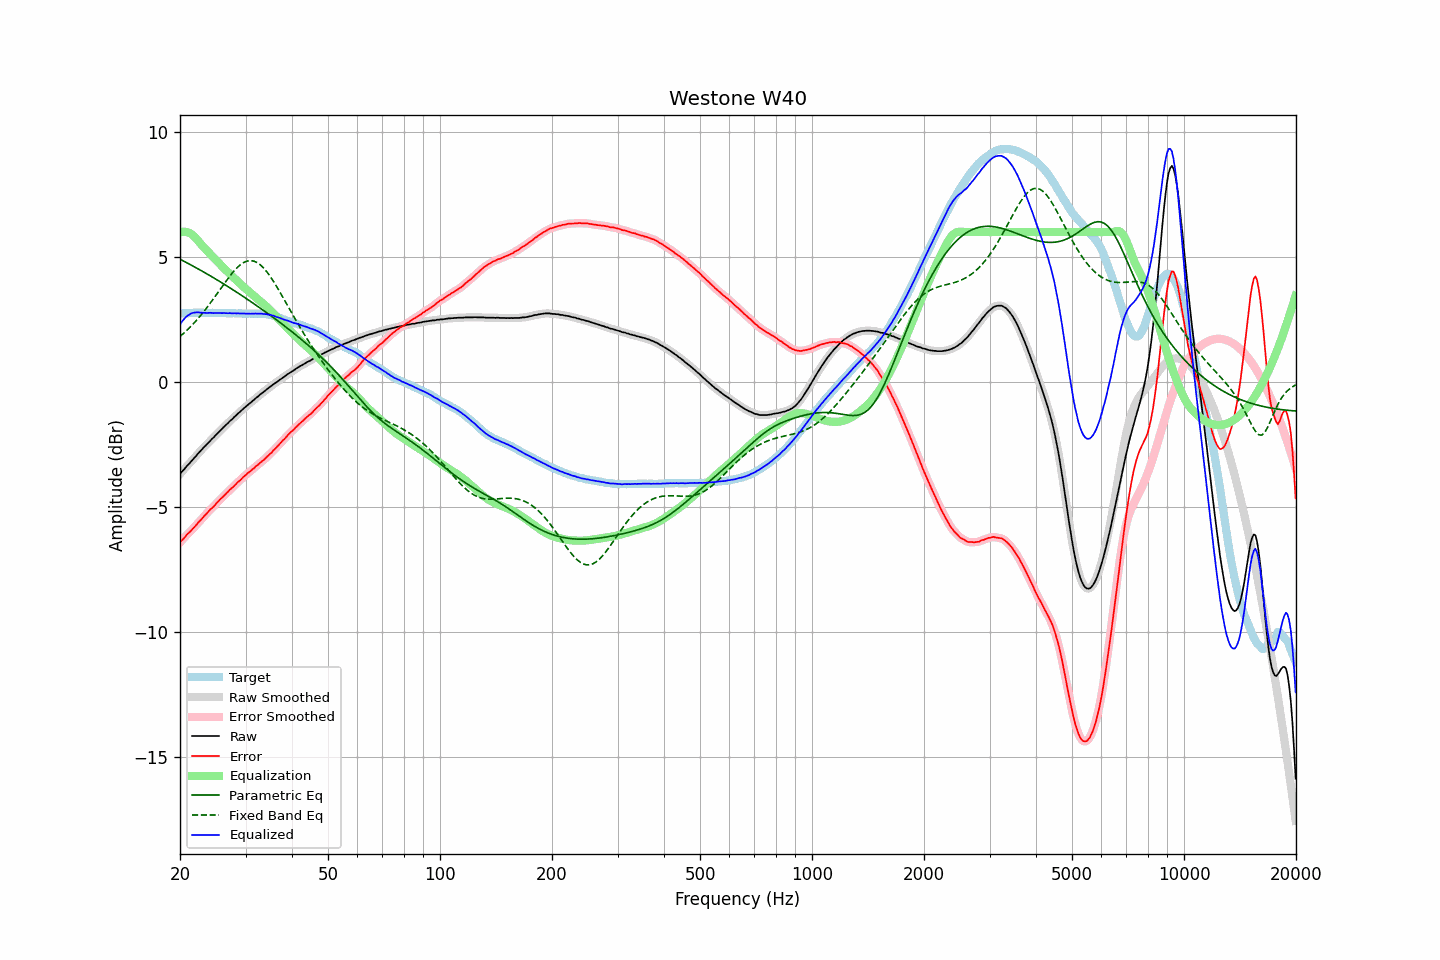

Source data for this figure (header and first rows):
frequency, raw, error, smoothed, error_smoothed, equalization, parametric_eq, fixed_band_eq, equalized_raw, equalized_smoothed, target
20.00, -3.69, -6.43, -3.69, -6.43, 5.99, 4.91, 1.82, 2.30, 2.30, 2.74
20.20, -3.61, -6.35, -3.61, -6.35, 6.01, 4.88, 1.88, 2.40, 2.40, 2.74
20.40, -3.54, -6.29, -3.53, -6.28, 6.02, 4.85, 1.93, 2.48, 2.48, 2.75
20.61, -3.47, -6.22, -3.46, -6.21, 6.01, 4.81, 1.99, 2.55, 2.55, 2.75
20.81, -3.39, -6.14, -3.39, -6.14, 6.00, 4.78, 2.05, 2.62, 2.61, 2.75
21.02, -3.32, -6.07, -3.32, -6.07, 5.99, 4.75, 2.11, 2.67, 2.67, 2.75
21.23, -3.26, -6.02, -3.25, -6.01, 5.96, 4.71, 2.17, 2.70, 2.71, 2.76
21.44, -3.18, -5.94, -3.18, -5.95, 5.92, 4.68, 2.24, 2.75, 2.74, 2.77
21.66, -3.11, -5.88, -3.11, -5.88, 5.87, 4.64, 2.31, 2.76, 2.76, 2.77
21.87, -3.04, -5.81, -3.03, -5.81, 5.81, 4.61, 2.38, 2.78, 2.78, 2.78
22.09, -2.97, -5.73, -2.96, -5.73, 5.75, 4.57, 2.45, 2.78, 2.78, 2.77
22.31, -2.89, -5.66, -2.89, -5.66, 5.67, 4.54, 2.52, 2.79, 2.78, 2.78
22.54, -2.82, -5.58, -2.82, -5.59, 5.60, 4.50, 2.60, 2.78, 2.78, 2.77
22.76, -2.75, -5.52, -2.75, -5.52, 5.52, 4.46, 2.67, 2.77, 2.77, 2.77
22.99, -2.68, -5.45, -2.68, -5.45, 5.45, 4.43, 2.75, 2.77, 2.77, 2.77
23.22, -2.61, -5.37, -2.61, -5.38, 5.38, 4.39, 2.83, 2.77, 2.77, 2.76
23.45, -2.55, -5.31, -2.54, -5.31, 5.31, 4.35, 2.91, 2.76, 2.76, 2.76
23.69, -2.48, -5.24, -2.48, -5.24, 5.24, 4.32, 3.00, 2.76, 2.76, 2.76
23.92, -2.41, -5.17, -2.41, -5.17, 5.17, 4.28, 3.08, 2.77, 2.77, 2.76
24.16, -2.34, -5.10, -2.34, -5.10, 5.11, 4.24, 3.17, 2.77, 2.77, 2.76
24.40, -2.28, -5.05, -2.28, -5.04, 5.04, 4.20, 3.26, 2.76, 2.76, 2.77
24.65, -2.22, -4.99, -2.21, -4.98, 4.97, 4.17, 3.35, 2.75, 2.76, 2.77
24.89, -2.15, -4.91, -2.15, -4.91, 4.91, 4.13, 3.44, 2.76, 2.76, 2.77
25.14, -2.08, -4.83, -2.08, -4.84, 4.84, 4.09, 3.53, 2.76, 2.76, 2.76
25.39, -2.02, -4.77, -2.01, -4.77, 4.77, 4.05, 3.62, 2.76, 2.76, 2.76
25.65, -1.95, -4.70, -1.95, -4.70, 4.71, 4.01, 3.71, 2.76, 2.76, 2.75
25.91, -1.89, -4.64, -1.88, -4.64, 4.64, 3.97, 3.80, 2.75, 2.76, 2.75
26.16, -1.82, -4.58, -1.82, -4.58, 4.58, 3.93, 3.89, 2.76, 2.76, 2.76
26.43, -1.76, -4.52, -1.76, -4.52, 4.51, 3.89, 3.98, 2.75, 2.75, 2.76
26.69, -1.70, -4.45, -1.69, -4.45, 4.45, 3.85, 4.07, 2.75, 2.75, 2.75
26.96, -1.64, -4.39, -1.64, -4.38, 4.39, 3.81, 4.16, 2.75, 2.75, 2.75
27.23, -1.57, -4.32, -1.58, -4.32, 4.32, 3.77, 4.24, 2.76, 2.75, 2.75
27.50, -1.52, -4.26, -1.51, -4.26, 4.26, 3.73, 4.32, 2.75, 2.75, 2.75
27.77, -1.46, -4.21, -1.45, -4.20, 4.20, 3.69, 4.40, 2.74, 2.75, 2.75
28.05, -1.39, -4.14, -1.39, -4.14, 4.14, 3.65, 4.47, 2.75, 2.75, 2.75
28.33, -1.34, -4.08, -1.33, -4.08, 4.08, 3.60, 4.54, 2.74, 2.75, 2.74
28.62, -1.27, -4.01, -1.27, -4.02, 4.02, 3.56, 4.61, 2.75, 2.75, 2.74
28.90, -1.22, -3.97, -1.22, -3.96, 3.96, 3.52, 4.66, 2.74, 2.74, 2.75
29.19, -1.16, -3.90, -1.15, -3.90, 3.90, 3.48, 4.71, 2.74, 2.74, 2.75
29.48, -1.10, -3.83, -1.10, -3.84, 3.84, 3.43, 4.76, 2.74, 2.74, 2.74
29.78, -1.04, -3.77, -1.04, -3.78, 3.78, 3.39, 4.80, 2.74, 2.74, 2.73
30.08, -0.99, -3.73, -0.98, -3.72, 3.72, 3.35, 4.82, 2.74, 2.74, 2.74
30.38, -0.93, -3.66, -0.93, -3.67, 3.67, 3.31, 4.84, 2.74, 2.74, 2.73
30.68, -0.88, -3.61, -0.88, -3.61, 3.61, 3.26, 4.85, 2.73, 2.73, 2.74
30.99, -0.83, -3.56, -0.82, -3.56, 3.56, 3.22, 4.86, 2.73, 2.73, 2.74
31.30, -0.77, -3.50, -0.77, -3.51, 3.50, 3.17, 4.85, 2.74, 2.73, 2.73
31.61, -0.72, -3.46, -0.71, -3.45, 3.45, 3.13, 4.84, 2.73, 2.73, 2.74
31.93, -0.66, -3.39, -0.66, -3.40, 3.40, 3.09, 4.81, 2.74, 2.74, 2.73
32.24, -0.61, -3.34, -0.61, -3.34, 3.34, 3.04, 4.78, 2.74, 2.74, 2.74
32.57, -0.56, -3.29, -0.55, -3.28, 3.29, 3.00, 4.73, 2.73, 2.74, 2.73
32.89, -0.50, -3.23, -0.50, -3.23, 3.23, 2.95, 4.69, 2.74, 2.73, 2.73
33.22, -0.45, -3.18, -0.45, -3.18, 3.18, 2.91, 4.63, 2.73, 2.73, 2.73
33.55, -0.41, -3.13, -0.40, -3.13, 3.12, 2.86, 4.56, 2.72, 2.72, 2.73
33.89, -0.35, -3.07, -0.35, -3.07, 3.07, 2.81, 4.49, 2.72, 2.72, 2.72
34.23, -0.30, -3.01, -0.30, -3.01, 3.01, 2.77, 4.41, 2.71, 2.71, 2.71
34.57, -0.25, -2.94, -0.25, -2.95, 2.95, 2.72, 4.32, 2.70, 2.70, 2.70
34.92, -0.20, -2.88, -0.20, -2.88, 2.88, 2.67, 4.24, 2.69, 2.69, 2.68
35.27, -0.15, -2.83, -0.15, -2.82, 2.82, 2.63, 4.14, 2.67, 2.67, 2.68
35.62, -0.10, -2.74, -0.10, -2.75, 2.75, 2.58, 4.04, 2.66, 2.65, 2.65
35.97, -0.06, -2.69, -0.06, -2.69, 2.69, 2.53, 3.94, 2.63, 2.63, 2.63
... 635 more rows
